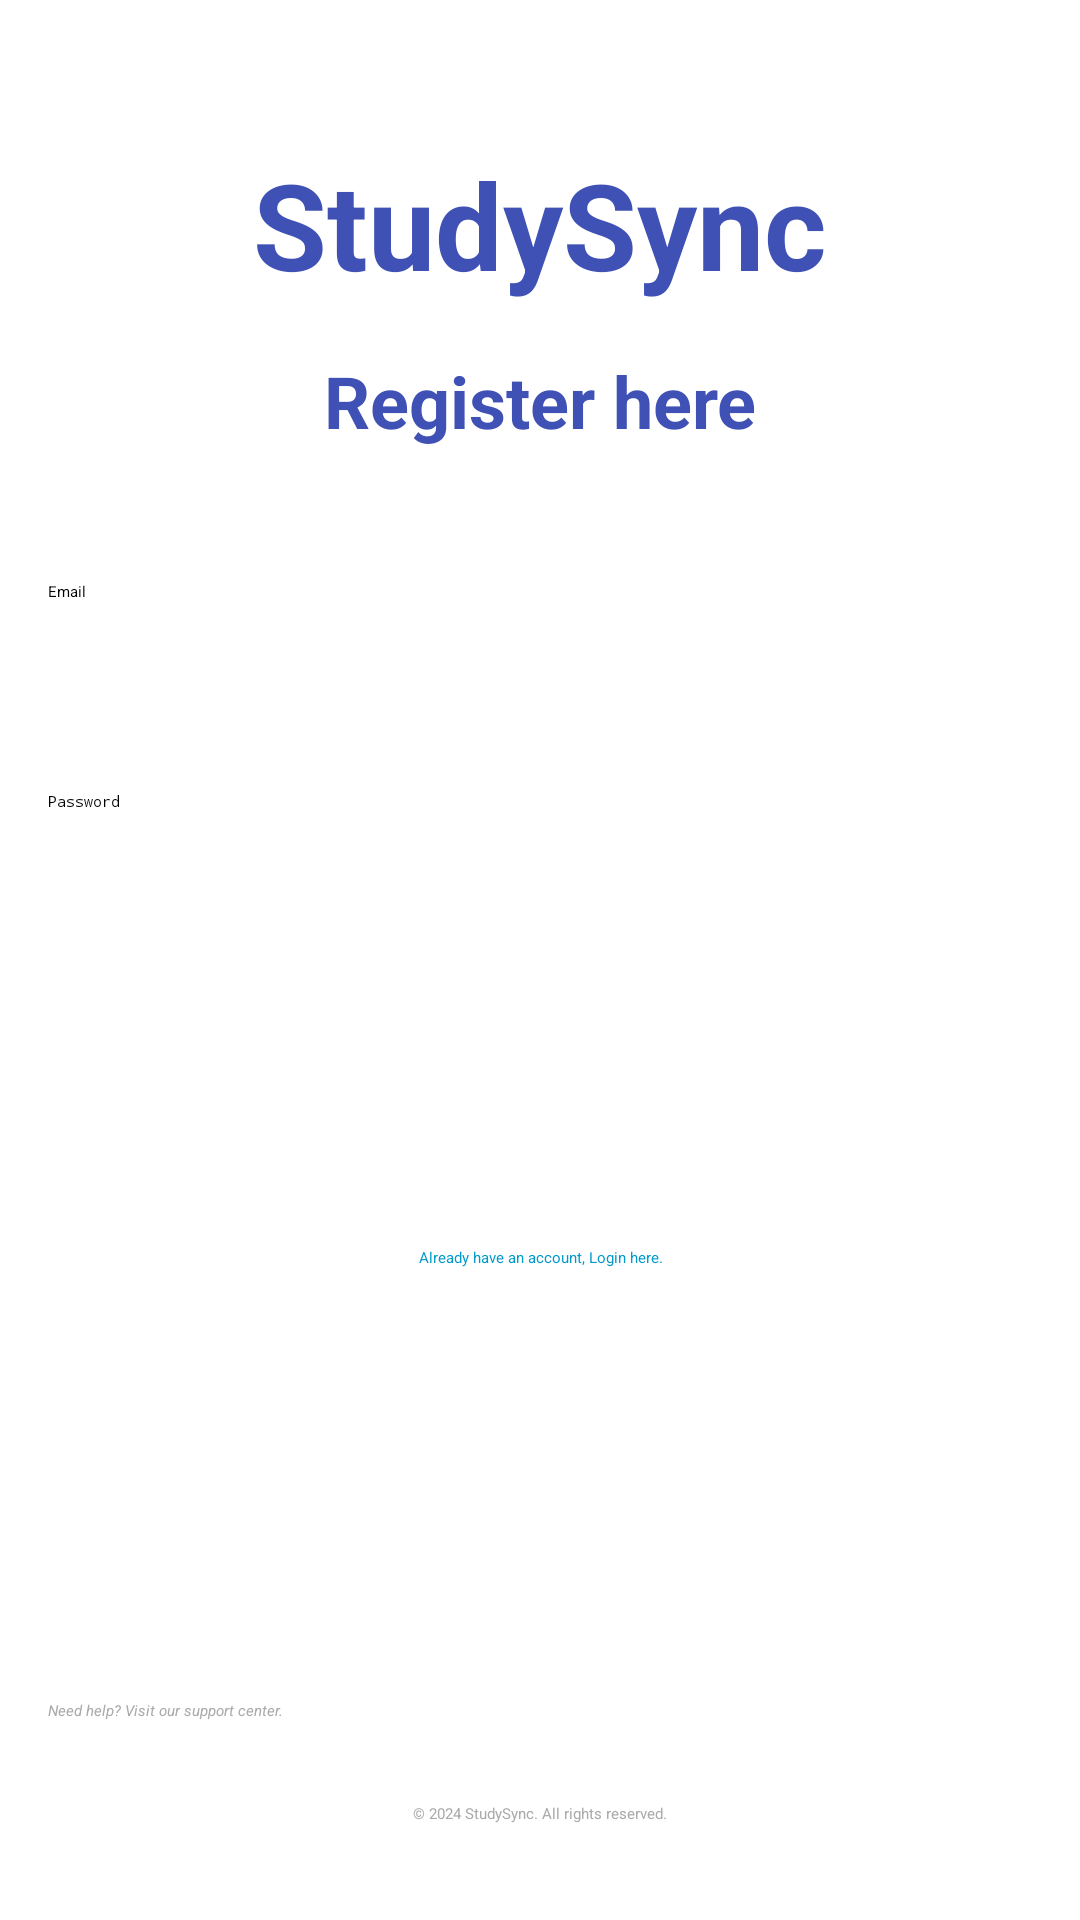

Layout XML and referenced resources for this Android screen:
<!-- AndroidManifest.xml: application theme Theme.StudySync -->
<!-- res/layout/activity_registration.xml -->
<?xml version="1.0" encoding="utf-8"?>
<androidx.constraintlayout.widget.ConstraintLayout
    xmlns:android="http://schemas.android.com/apk/res/android"
    xmlns:app="http://schemas.android.com/apk/res-auto"
    xmlns:tools="http://schemas.android.com/tools"
    android:id="@+id/relativeLayout"
    android:layout_width="match_parent"
    android:layout_height="match_parent"
    android:padding="16dp">

    
    <TextView
        android:id="@+id/headerTextView"
        android:layout_width="wrap_content"
        android:layout_height="wrap_content"
        android:text="StudySync"
        android:textSize="40sp"
        android:textStyle="bold"
        android:textColor="@color/colorPrimary"
        app:layout_constraintTop_toTopOf="parent"
        app:layout_constraintStart_toStartOf="parent"
        app:layout_constraintEnd_toEndOf="parent"
        android:layout_marginTop="32dp"
        />

    
    <TextView
        android:id="@+id/registerHeaderTextView"
        android:layout_width="wrap_content"
        android:layout_height="wrap_content"
        android:text="Register here"
        android:textSize="24sp"
        android:textStyle="bold"
        android:textColor="@color/colorPrimary"
        app:layout_constraintTop_toBottomOf="@id/headerTextView"
        app:layout_constraintStart_toStartOf="parent"
        app:layout_constraintEnd_toEndOf="parent"
        android:layout_marginTop="16dp"
        />

    
    <EditText
        android:id="@+id/emailEditText"
        android:layout_width="0dp"
        android:layout_height="62dp"
        android:layout_marginTop="44dp"
        android:hint="Email"
        android:inputType="textEmailAddress"
        app:layout_constraintEnd_toEndOf="parent"
        app:layout_constraintHorizontal_bias="0.0"
        app:layout_constraintStart_toStartOf="parent"
        app:layout_constraintTop_toBottomOf="@id/registerHeaderTextView" />

    
    <EditText
        android:id="@+id/passwordEditText"
        android:layout_width="0dp"
        android:layout_height="64dp"
        android:layout_marginTop="8dp"
        android:hint="Password"
        android:inputType="textPassword"
        app:layout_constraintEnd_toEndOf="parent"
        app:layout_constraintStart_toStartOf="parent"
        app:layout_constraintTop_toBottomOf="@id/emailEditText" />

    
    <Button
        android:id="@+id/registerButton"
        android:layout_width="0dp"
        android:layout_height="wrap_content"
        android:layout_marginTop="24dp"
        android:text="Register"
        android:backgroundTint="@color/colorPrimary"
        android:textColor="@android:color/white"
        app:layout_constraintEnd_toEndOf="parent"
        app:layout_constraintStart_toStartOf="parent"
        app:layout_constraintTop_toBottomOf="@id/passwordEditText"
        style="@style/Widget.MaterialComponents.Button"/>

    
    <TextView
        android:id="@+id/loginLinkTextView"
        android:layout_width="0dp"
        android:layout_height="wrap_content"
        android:layout_marginTop="16dp"
        android:gravity="center"
        android:text="Already have an account, Login here."
        android:textColor="@android:color/holo_blue_dark"
        app:layout_constraintEnd_toEndOf="parent"
        app:layout_constraintStart_toStartOf="parent"
        app:layout_constraintTop_toBottomOf="@id/registerButton" />

    
    <Button
        android:id="@+id/buttonFacebookLogin"
        android:layout_width="0dp"
        android:layout_height="wrap_content"
        android:layout_marginTop="16dp"
        android:text="Login with Facebook"
        android:backgroundTint="@color/facebookColor"
        android:textColor="@android:color/white"
        app:layout_constraintEnd_toEndOf="parent"
        app:layout_constraintStart_toStartOf="parent"
        app:layout_constraintTop_toBottomOf="@id/loginLinkTextView"
        style="@style/Widget.MaterialComponents.Button"/>

    <Button
        android:id="@+id/buttonGoogleLogin"
        android:layout_width="0dp"
        android:layout_height="wrap_content"
        android:layout_marginTop="16dp"
        android:text="Login with Google"
        android:backgroundTint="@color/googleColor"
        android:textColor="@android:color/white"
        app:layout_constraintEnd_toEndOf="parent"
        app:layout_constraintStart_toStartOf="parent"
        app:layout_constraintTop_toBottomOf="@id/buttonFacebookLogin"
        style="@style/Widget.MaterialComponents.Button"/>

    
    <TextView
        android:id="@+id/helpLinkTextView"
        android:layout_width="0dp"
        android:layout_height="wrap_content"
        android:layout_marginTop="16dp"
        android:text="Need help? Visit our support center."
        android:textColor="@android:color/darker_gray"
        android:textStyle="italic"
        app:layout_constraintEnd_toEndOf="parent"
        app:layout_constraintStart_toStartOf="parent"
        app:layout_constraintTop_toBottomOf="@id/buttonGoogleLogin" />

    
    <TextView
        android:id="@+id/footerTextView"
        android:layout_width="wrap_content"
        android:layout_height="wrap_content"
        android:text="© 2024 StudySync. All rights reserved."
        android:textColor="@android:color/darker_gray"
        app:layout_constraintBottom_toBottomOf="parent"
        app:layout_constraintStart_toStartOf="parent"
        app:layout_constraintEnd_toEndOf="parent"
        android:layout_marginBottom="16dp"
        />
</androidx.constraintlayout.widget.ConstraintLayout>
<!-- resources referenced by this layout -->
<resources>
  <color name="colorPrimary">#3F51B5</color>
  <color name="facebookColor">#1877f2</color>
  <color name="googleColor">#DB4437</color>
  <style name="Theme.StudySync" parent="Base.Theme.StudySync">
          
          <item name="android:navigationBarColor">@android:color/transparent</item>
          <item name="android:statusBarColor">@android:color/transparent</item>
          <item name="android:windowLightStatusBar">?attr/isLightTheme</item>
      </style>
</resources>
